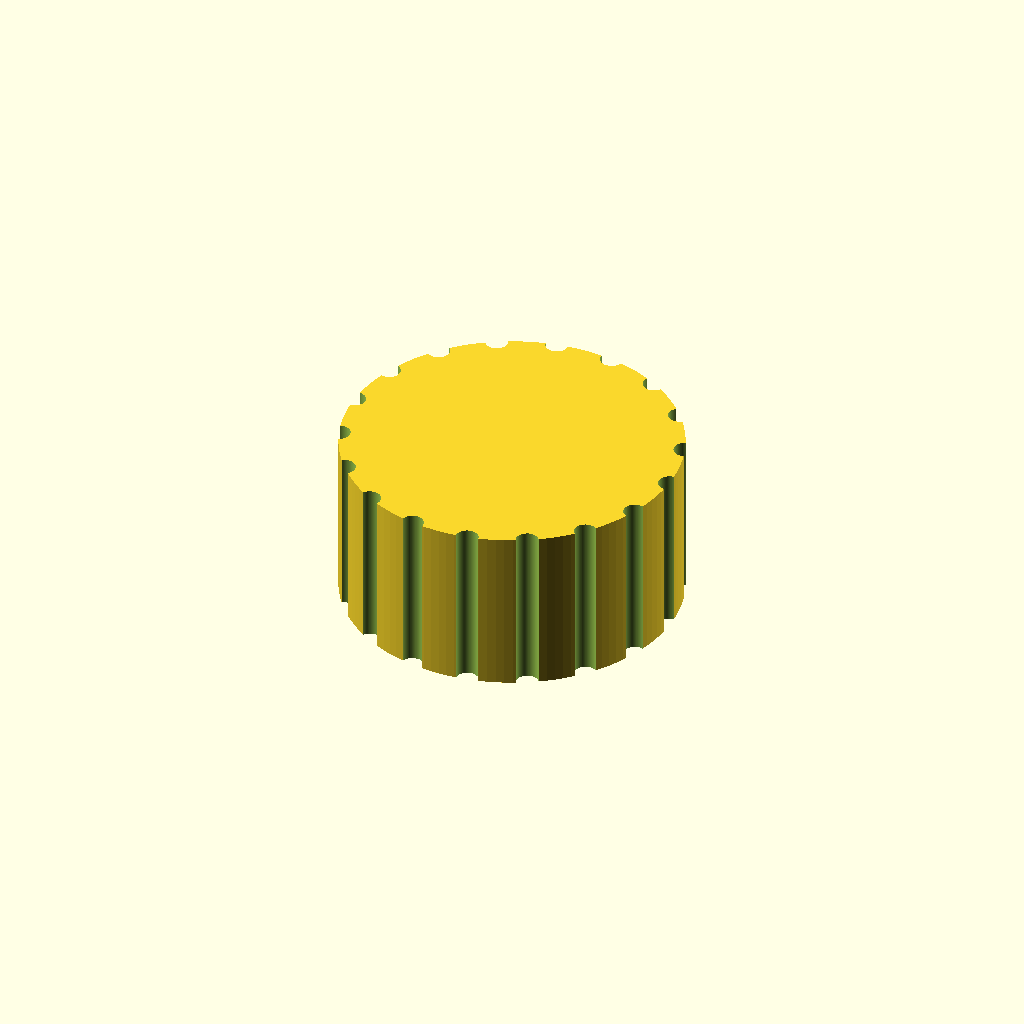
Cell 1: rendered with the file's own defaults.
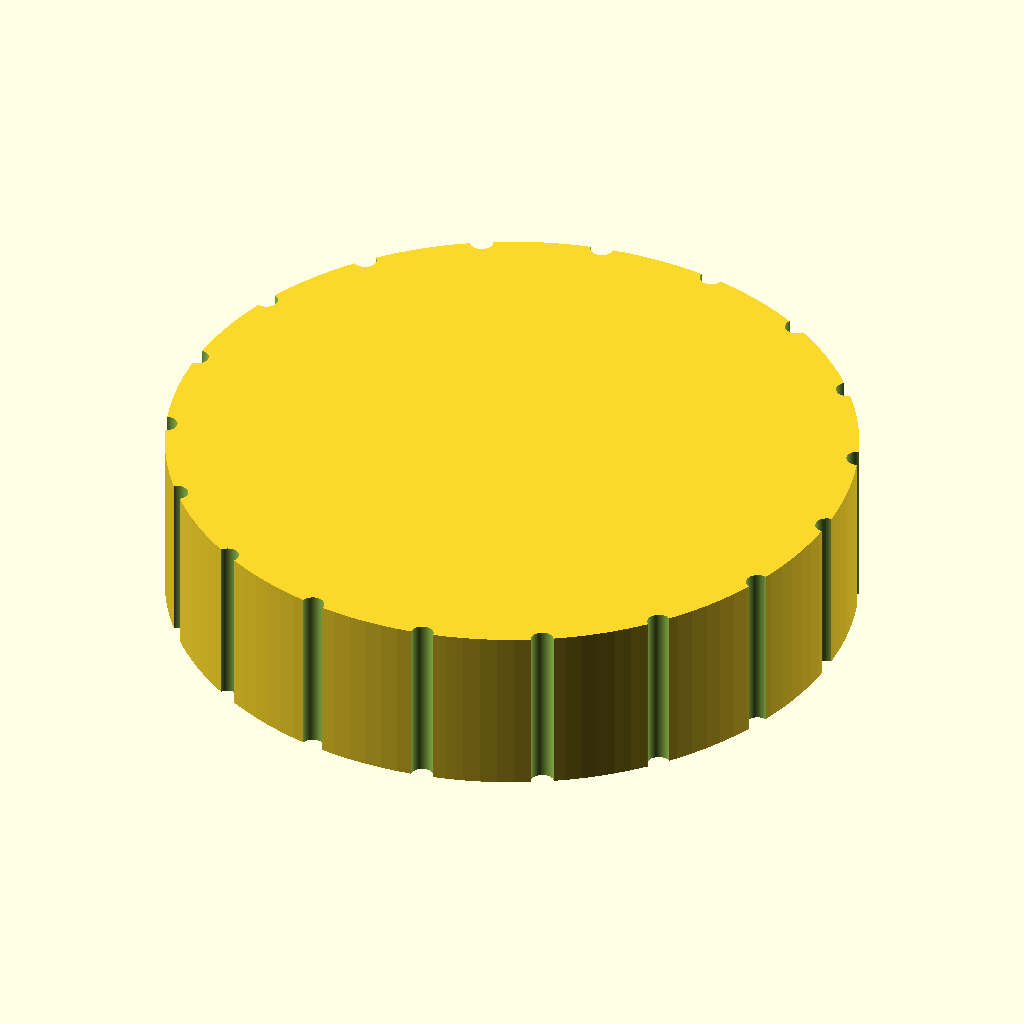
Cell 2: knob_d = 60 (everything else at default).
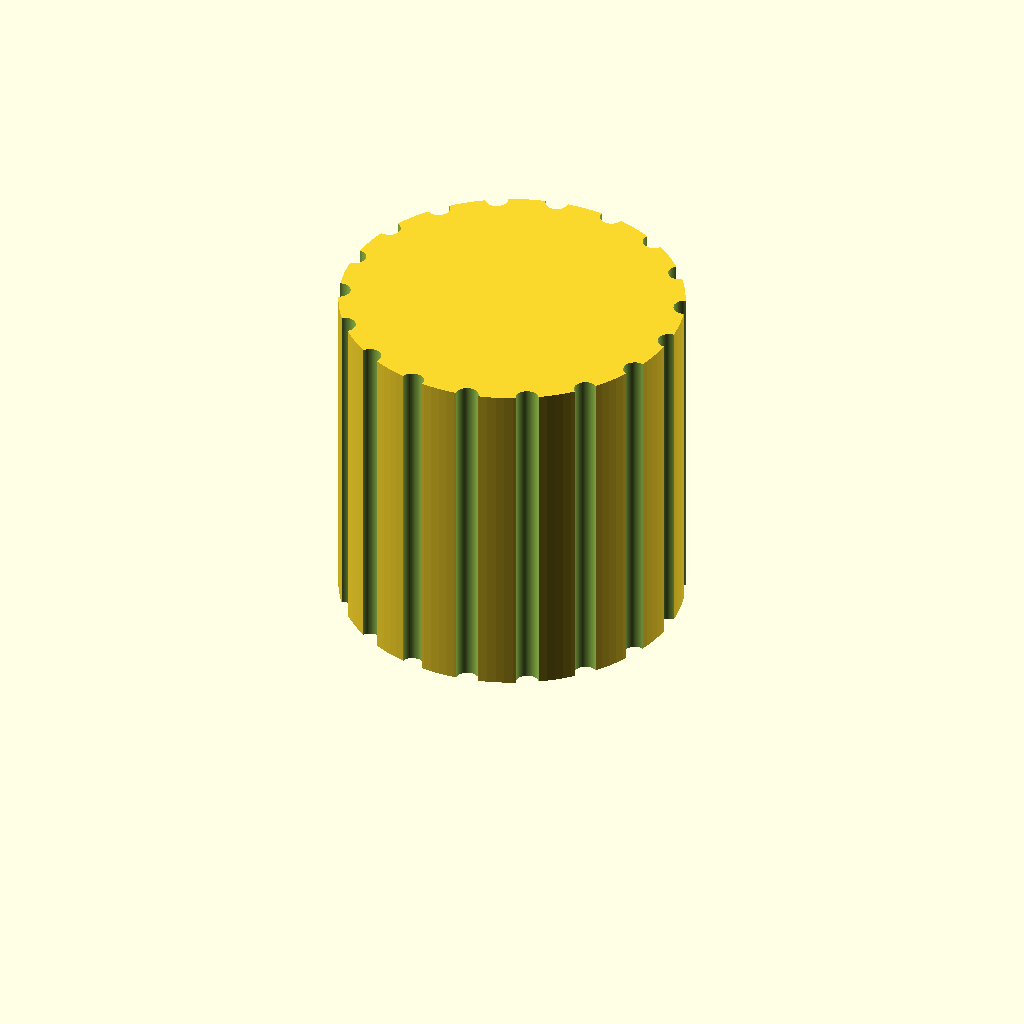
Cell 3 — knob_h set to 30, the other parameters unchanged.
All cells are drawn from one camera (rotation 55°, 0°, 25°, orthographic, colour scheme Cornfield), so only the parameter changes between them.
OpenSCAD source file bench/results/gpu-v11-h1-g8/code/scadcoder-v11/dshaft_knob_6mm_s4_a0.scad:
// Hotplate stirrer knob for a 6 mm D-shaft
// Print orientation: bottom face (with D-bore opening) on the bed at z = 0

// ---------------- Parameters ----------------
knob_d        = 30;    // knob outer diameter
knob_h        = 15;    // knob height
shaft_d       = 6;     // D-shaft diameter
bore_depth    = 12;    // depth of D-blind bore from bottom face
bore_d        = 6.2;   // bore circle diameter (flat reduces it to 4.7 mm)
bore_r        = bore_d / 2;
groove_count  = 18;    // number of vertical grip grooves
groove_d      = 2;     // groove cylinder diameter
pointer_w     = 1.5;   // pointer groove width
pointer_d     = pointer_w / 2;
eps           = 0.5;   // overcut for clean differences

$fn = 128;

// ---------------- Model ----------------
difference() {
    // Main body
    cylinder(d = knob_d, h = knob_h);

    // D-blind bore: circle centred on -x, cut flat on +x side
    translate([0, 0, -eps])
        intersection() {
            cylinder(r = bore_r, h = bore_depth + eps);
            translate([bore_r - 1, -bore_d, 0])
                cube([bore_d + 2, bore_d + 2, bore_depth + eps]);
        };

    // Vertical grip grooves along the full height
    for (i = [0 : groove_count - 1])
        rotate([0, 0, i * 360 / groove_count])
            translate([knob_d / 2, 0, -eps])
                cylinder(d = groove_d, h = knob_h + 2 * eps);

    // Pointer groove from centre to outer edge, on -x side
    translate([0, 0, knob_h - pointer_d])
        rotate_extrude($fn = 64)
            translate([-knob_d / 2 - eps, -pointer_w / 2, 0])
                cube([knob_d / 2 + eps, pointer_w, pointer_d + eps]);
}
Parameter table extracted from the source (name, type, default, range or options):
knob_d: number, default 30
knob_h: number, default 15
shaft_d: number, default 6
bore_depth: number, default 12
bore_d: number, default 6.2
groove_count: number, default 18
groove_d: number, default 2
pointer_w: number, default 1.5
eps: number, default 0.5
